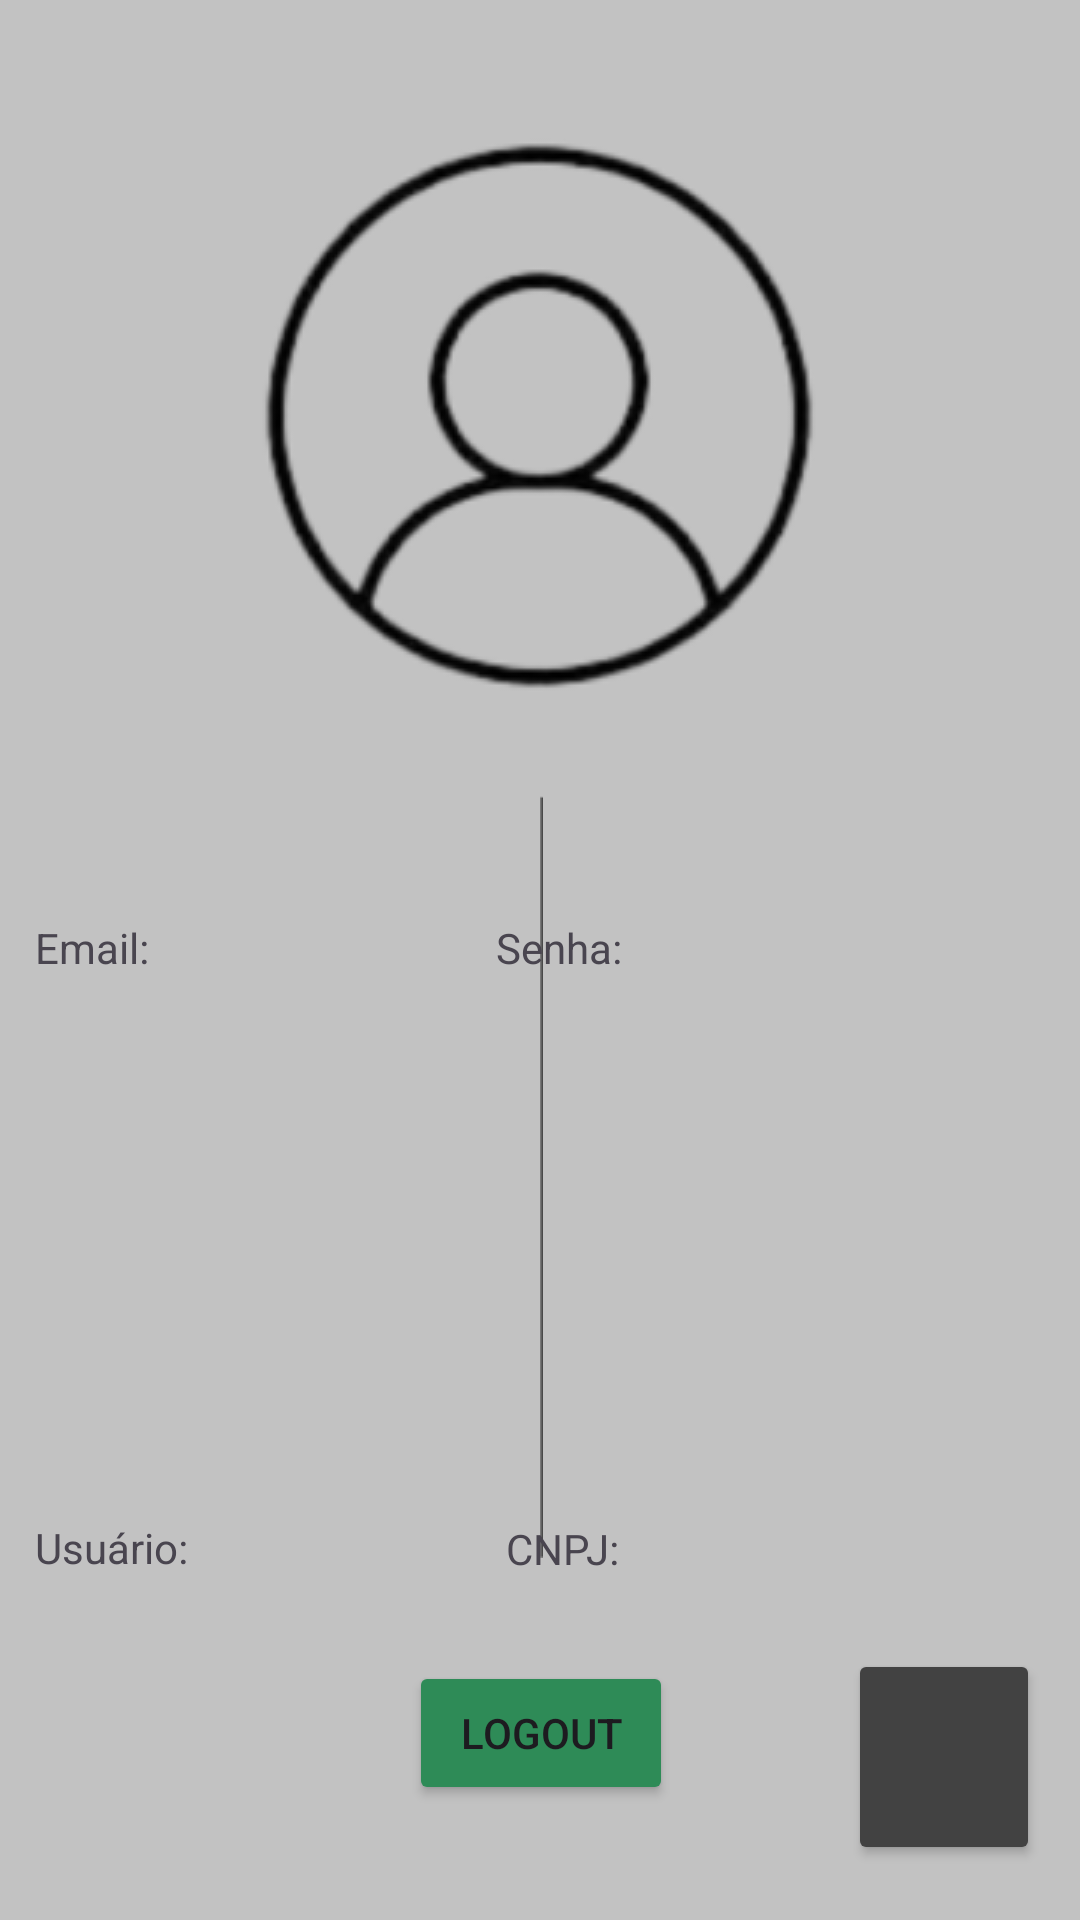

Here is an Android app screen rendered from its layout file. Give the layout XML and the strings, colors and styles it references.
<!-- AndroidManifest.xml: application theme Theme.MobileCheck -->
<!-- res/layout/activity_user.xml -->
<?xml version="1.0" encoding="utf-8"?>
<androidx.constraintlayout.widget.ConstraintLayout xmlns:android="http://schemas.android.com/apk/res/android"
    xmlns:app="http://schemas.android.com/apk/res-auto"
    xmlns:tools="http://schemas.android.com/tools"
    android:id="@+id/main"
    android:layout_width="match_parent"
    android:layout_height="match_parent"
    android:background="#C2C2C2"
    tools:context=".UserActivity">

    <ImageView
        android:id="@+id/imageView10"
        android:layout_width="498dp"
        android:layout_height="329dp"
        android:layout_marginBottom="556dp"
        app:layout_constraintBottom_toBottomOf="parent"
        app:layout_constraintEnd_toEndOf="parent"
        app:layout_constraintHorizontal_bias="0.793"
        app:layout_constraintStart_toStartOf="parent"
        app:srcCompat="@drawable/barra_superior__1_" />

    <Button
        android:id="@+id/button_chatbot3"
        android:layout_width="64dp"
        android:layout_height="72dp"
        android:backgroundTint="#424242"
        android:visibility="visible"
        app:layout_constraintBottom_toBottomOf="parent"
        app:layout_constraintEnd_toEndOf="parent"
        app:layout_constraintHorizontal_bias="0.955"
        app:layout_constraintStart_toStartOf="parent"
        app:layout_constraintTop_toTopOf="parent"
        app:layout_constraintVertical_bias="0.968" />

    <ImageView
        android:id="@+id/imageView19"
        android:layout_width="62dp"
        android:layout_height="64dp"
        android:visibility="visible"
        app:layout_constraintBottom_toBottomOf="parent"
        app:layout_constraintEnd_toEndOf="parent"
        app:layout_constraintHorizontal_bias="0.955"
        app:layout_constraintStart_toStartOf="parent"
        app:layout_constraintTop_toTopOf="parent"
        app:layout_constraintVertical_bias="0.957"
        app:srcCompat="@drawable/icon_robo__1_" />

    <TextView
        android:id="@+id/user_email_textview"
        android:layout_width="176dp"
        android:layout_height="26dp"
        android:text="Email: "
        app:layout_constraintBottom_toBottomOf="parent"
        app:layout_constraintEnd_toEndOf="parent"
        app:layout_constraintHorizontal_bias="0.064"
        app:layout_constraintStart_toStartOf="parent"
        app:layout_constraintTop_toTopOf="parent"
        app:layout_constraintVertical_bias="0.499" />

    <ImageView
        android:id="@+id/imageView11"
        android:layout_width="wrap_content"
        android:layout_height="wrap_content"
        app:layout_constraintBottom_toBottomOf="parent"
        app:layout_constraintEnd_toEndOf="parent"
        app:layout_constraintHorizontal_bias="0.497"
        app:layout_constraintStart_toStartOf="parent"
        app:layout_constraintTop_toTopOf="parent"
        app:layout_constraintVertical_bias="0.086"
        app:srcCompat="@drawable/usuario_image" />

    <ImageView
        android:id="@+id/imageView18"
        android:layout_width="1dp"
        android:layout_height="454dp"
        app:layout_constraintBottom_toBottomOf="parent"
        app:layout_constraintEnd_toEndOf="parent"
        app:layout_constraintHorizontal_bias="0.501"
        app:layout_constraintStart_toStartOf="parent"
        app:layout_constraintTop_toTopOf="parent"
        app:layout_constraintVertical_bias="0.888"
        app:srcCompat="@drawable/line7" />

    <TextView
        android:id="@+id/user_senha_textview"
        android:layout_width="176dp"
        android:layout_height="26dp"
        android:password="false"
        android:text="Senha: "
        app:layout_constraintBottom_toBottomOf="parent"
        app:layout_constraintEnd_toEndOf="parent"
        app:layout_constraintHorizontal_bias="0.899"
        app:layout_constraintStart_toStartOf="parent"
        app:layout_constraintTop_toTopOf="parent"
        app:layout_constraintVertical_bias="0.499" />

    <TextView
        android:id="@+id/user_user_textview"
        android:layout_width="184dp"
        android:layout_height="27dp"
        android:text="Usuário: "
        app:layout_constraintBottom_toBottomOf="parent"
        app:layout_constraintEnd_toEndOf="parent"
        app:layout_constraintHorizontal_bias="0.066"
        app:layout_constraintStart_toStartOf="parent"
        app:layout_constraintTop_toTopOf="parent"
        app:layout_constraintVertical_bias="0.826" />

    <TextView
        android:id="@+id/user_cnpj_textview"
        android:layout_width="161dp"
        android:layout_height="26dp"
        android:text="CNPJ: "
        app:layout_constraintBottom_toBottomOf="parent"
        app:layout_constraintEnd_toEndOf="parent"
        app:layout_constraintHorizontal_bias="0.847"
        app:layout_constraintStart_toStartOf="parent"
        app:layout_constraintTop_toTopOf="parent"
        app:layout_constraintVertical_bias="0.825" />

    <Button
        android:id="@+id/button_logout"
        android:layout_width="wrap_content"
        android:layout_height="wrap_content"
        android:backgroundTint="#2E8B57"
        android:text="Logout"
        app:layout_constraintBottom_toBottomOf="parent"
        app:layout_constraintEnd_toEndOf="parent"
        app:layout_constraintHorizontal_bias="0.501"
        app:layout_constraintStart_toStartOf="parent"
        app:layout_constraintTop_toTopOf="parent"
        app:layout_constraintVertical_bias="0.935" />

</androidx.constraintlayout.widget.ConstraintLayout>
<!-- resources referenced by this layout -->
<resources>
  <!-- drawable barra_superior__1_: png bitmap (drawable, 1434 bytes) -->
  <!-- drawable icon_robo__1_: png bitmap (drawable, 2634 bytes) -->
  <!-- drawable line7: png bitmap (drawable, 165 bytes) -->
  <!-- drawable usuario_image: png bitmap (drawable, 25740 bytes) -->
  <style name="Theme.MobileCheck" parent="Base.Theme.MobileCheck" />
  <style name="Base.Theme.MobileCheck" parent="Theme.Material3.DayNight.NoActionBar">
          
          
      </style>
</resources>
